pico-8 play session: hold ← + tap ❎, after a click and taps of 🅾, ❎, 🅾+❎, 🅾 in the second before t = 0

[t = 4 s] hold ← ~4s, tap ❎ ~7×
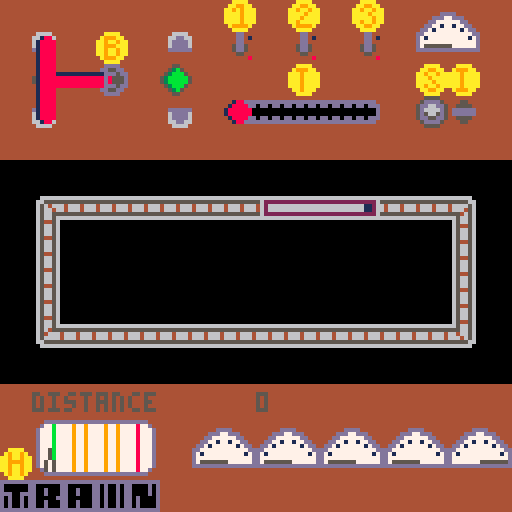

pico-8 cartridge
version 5
__lua__
--train by program_ix
--figure out how it works

dial_pos = {{-6,0},{-6,-1},{-5,-2},{-4,-3},{-3,-4},{-2,-4},{-1,-5},{0,-6},{1,-5},{2,-4},{3,-4},{4,-3},{5,-2},{6,-1},{6,0}}
--define switch behaviours
--1: low brake damage, more fuel hungry
--2: more speed, more fuel
--3: less fuel, less speed
function _init()
moving=false
chuff=0
brakes=true
ignition=false
start=false
engine=true
throttle=0
switches={{false,1,56,8,0,10},{false,1,72,8,0,20},{false,1,88,8,0,1}}
x=64
y=64
distance=0
coal=1000
coal_max=1000.0
heat=0
speed=0
brakes_dmg=0
noise_timer_start=300
noise_timer=noise_timer_start

train={
{64,48},
{72,48},
{80,48},
{88,48}}
end

--

function buttons()
--brakes
if(btnp(4,0))
then
brakes=not brakes
end
--ignition
if(btnp(5,0))
then
ignition=not ignition
end
--start
if(btnp(4,1))
then
if(start)
then
start=not start
else
if(ignition)
then
start=not start
end
end

end
--throttle
if(btnp(2,0))
then
if(throttle<8)
then
throttle+=1
end
end
if(btnp(3,0))
then
if(throttle>0)
then
throttle-=1
end
end
--switches
if(btnp(0,1))
then
switches[1][1] = not switches[1][1]
end
if(btnp(3,1))
then
switches[2][1] = not switches[2][1]
end
if(btnp(1,1))
then
switches[3][1] = not switches[3][1]
end
end

--

function add_chuff()
if(coal>0)
then
if(throttle>0)
then
if(chuff<100)
then	
	if(throttle>0)
	then
		chuff+=throttle/10	
	end
else
heat+=1/10
if(switches[1][1])
then
	heat+=1/20
end
end
local coal_used=throttle/10

if(switches[2][1])
then
	coal_used+=throttle/20
end
if(switches[3][1])
then
	coal_used-=throttle/20
end
coal-=coal_used
else

if(chuff>0)
then
chuff-=0.2
else
chuff=0
end
end
else
if(chuff>0)
then
chuff-=0.2
else
chuff=0
end
end
end

--

function add_distance()
	if(chuff>0)
	then
		if(brakes)
		then
			dmg_brakes()
			distance+=chuff/200
		else
			distance+=chuff/50
		end
	end
end

--

function dmg_brakes()
	if(switches[1][1])
	then
		brakes_dmg+=0.5
	else
		brakes_dmg+=1
	end
end

--

function state()
add_distance()
if(ignition)
then
	if(start)
	then
	--	if(throttle>0)
	if(1)
		then
			add_chuff()
		end
	end
else
	if(chuff>0)
	then
		chuff-=1
		if(chuff<0)
		then
			chuff=0
		end
	end
end

end


--

function dial(m,s,x,y)
	if(m>(s-0.01))
	then
		c_dial=15
	else
		if(m>0)
		then
			c_dial=flr(m/(s/15))+1
		else
			c_dial=1
		end
	end
	line(x+dial_pos[c_dial][1],y+dial_pos[c_dial][2],x,y)
end

--

function dials()
--print("chuff",8,64)
--print(chuff,64,64)
--print("speed",8,64)
--print(speed,64,64)
--print("heat",8,72)
--heat dial (horizontal)
if(heat<99)
then
h_dial=(12+(heat*(24/100)))
else
h_dial=35
end
line(h_dial,112,h_dial-1,117,5)
line(h_dial,112,h_dial+1,117,5)
--chuff dial (semi-circular)
--dial(chuff,100.0,104,115)
dial(chuff,100.0,112,11)
dial(switches[1][5],100.0,56,115)
dial(switches[2][5],100.0,72,115)
dial(switches[3][5],100.0,88,115)
dial(chuff,100.0,104,115)
dial(coal,coal_max,120,115)
--alternate heat dial(semi-circular)
--dial(heat,100.0,112,11)

--print(heat,64,72)
print("distance",8,98)
print(distance,64,98)
if(brakes_dmg>10)
then
print("brakes in danger",8,88)
end
end

--

function make_noise(spd)
	noise_timer-=spd
	if(noise_timer<=0)
	then
		--sfx(0)
		noise_timer=noise_timer_start
	end	
end

--

function move_segment(s,spd)
if(s[2]==48) --top side
then
	if(s[1]>=112) --top right
	then
		s[1]=112
		s[2]+=spd
	else
		s[1]+=spd
	end
else
if(s[1]==112) --right side
then
	if(s[2]>=80) --bottom right
	then
		s[2]=80
		s[1]-=spd
	else--
		s[2]+=spd
	end
else
if(s[2]==80) --bottom side
then
	if(s[1]<=8) --bottom left
	then
		s[1]=8
		s[2]-=spd
	else
		s[1]-=spd
	end
else
if(s[1]==8) --left side
then
	if(s[2]<=48) --top left
	then--
		s[2]=48
		s[1]+=spd
	else
		s[2]-=spd
	end
end
end
end
end
end

--

function move_train()
	speed=chuff/50
	if(switches[2][1])
	then
		speed+=chuff/100
	end
	if(switches[3][1])
	then
		speed-=chuff/100
	end

	for t in all(train)
	do
		move_segment(t,speed)
	end
	make_noise(speed)
end

--

function _update()
buttons()
state()
move_train()
end

--

function draw_segment(n,seg)
local sprite=96
--side (orient.)
if(seg[1]==112)--right (down)
then
	mod=0
else
if(seg[2]==80)--bottom (left)
then
	mod=3
else
if(seg[1]==8)--left (up)
then
	mod=6
else
if(seg[2]==48)--top (right)
then
	mod=9
end
end
end
end

if(n==1)
then            
	sprite=96
end
if(n==2)
then
	sprite=97
end
if(n==3)
then
	sprite=98
end
spr(sprite+mod,seg[1],
		seg[2])
end

--

function draw_train()
for t=1,count(train)
do
	if(t==1)
	then
		draw_segment(1,train[t])
	else
	if(t==count(train))
	then
		draw_segment(3,train[t])
	else
		draw_segment(2,train[t])
	end
	end
	
end
end

--

function _draw()
cls()
mapdraw(0,0,0,0,16,16)
--brake lever
if(not brakes)
then
spr(7,8,8)
spr(23,8,16)
spr(24,16,16)
spr(25,24,16)
spr(39,8,24)
spr(21,40,16)
else
spr(12,40,8)
spr(26,24,16)

spr(27,32,16)
spr(28,40,16)
spr(44,40,24)
spr(22,8,16)
end
--throttle knob
spr(62,56+throttle*4,24)
--ignition
if(not start)
then
spr(53,104,24)
else
spr(54,104,24)
end
if(not ignition)
then
spr(2,112,24)
else
spr(3,112,24)
end
--switches
for s in all(switches)
do
if(s[1])
then
spr(5,s[3],s[4])
if(s[5]<100)
then
s[5]+=s[6]
end
else
spr(4,s[3],s[4])
end
end
--gauge
--114,12 line start point
dials()
--sspr(0,96,8,8,28,48,72,16)
--sspr(8,96,8,8,24,64,80,16)
--sspr(16,96,8,8,16,80,96,16)
--line(16,80,28,48,4)
draw_train()
end
__gfx__
0000000044dddd444444444444444444444dd4444444444444444444000000000000000000000000000000000000000000000000000000000000000000000000
000000004dd55dd4444dd44444455444444dd414444444b444444444001880000000000000000000000000000000000000088100000000000000000000000000
00000000dd5555dd445dd54444555544444dd4444445544444444444018888000000000000000000000000000000000000888810000000000000000000055000
00000000d555555d455dd5544dddddd4445dd544445dd54444444444018888000000000000000000000000000000000000888810000000dddd00000000598500
00000000d555555d455dd5544dddddd4445dd544445dd544444444440188880000000000000000000000000000000000008888100000ddd77ddd000000588500
00000000dd5555dd445dd5444455554444455444444dd44444444444018888000000000000000000000000000000000000888810000dd777777dd00000055000
000000004dd55dd4444dd4444445544444444484444dd4144444444401888800000000000000000000000000000000000088881000dd77177177dd0000000000
0000000044dddd44444444444444444444444444444dd444444444440188880000000000000000000000000000000000008888100dd7177777717dd000000000
466664444446666444aaaa4444aaaa4444aaaa440005500000055000018888000000000000000000000000000000000000888810dd777777777777dd00000000
66dd66444466dd664a999aa44a999aa44aa99aa40053b50000598500018888000000000000d0000000000d000000000000888810d71777777777717d00000000
6dddd644446dddd6aa9aa9aaaaa9aaaaaa9aa9aa053bbb5005988850018888111111111111ddd000000ddd111111111111888810d77777777777777d00055000
6dddd644446dddd6aa999aaaaaa9aaaaaaa9aaaa53bbbbb559888885018888888888888888d8000000008d888888888888888810d77777777777777d0053b500
dddddd4444ddddddaa9aa9aaaaa9aaaaaaaa9aaa53bbbbb559888885018888888888888888d8000000008d888888888888888810dddddddddddddddd005bb500
4444444444444444aa9aa9aaaaa9aaaaaa9aa9aa053bbb5005988850018888888888888888ddd000000ddd888888888888888810000000000000000000055000
44444444444444444a999aa44a999aa44aa99aa40053b50000598500018888000000000000d0000000000d000000000000888810000000000000000000000000
444444444444444444aaaa4444aaaa4444aaaa440005500000055000018888000000000000000000000000000000000000888810000000000000000000000000
444444444444444444aaaa4444aaaa4444aaaa444445544444444444018888000000000000000000000000000000000000888810000000000000000000000000
44444444444444444a999aa44aa99aa44aa99aa4445c154444444414018888000000000000000000000000000000000000888810000000000000000000000000
4444444444444444aaa9aaaaaa9a9aaaaa9aa9aa45c1115444455444018888000000000000000000000000000000000000888810000000000000000000000000
dddddd4444ddddddaaa9aaaaaaaa9aaaaaaa9aaa5c111115445dd544018888000000000000000000000000000000000000888810000000000000000000000000
6dddd644446dddd6aaa9aaaaaaaa9aaaaaa9aaaa5c111115445dd544018888000000000000000000000000000000000000888810000000000000000000000000
6dddd644446dddd6aaa9aaaaaaaa9aaaaa9aaaaa45c1115444455444018888000000000000000000000000000000000000888810000000000000000000000000
66dd66444466dd664aa9aaa44a9999a44a9999a4445c154444444414001880000000000000000000000000000000000000088100000000000000000000000000
466664444446666444aaaa4444aaaa4444aaaa444445544444444444000000000000000000000000000000000000000000000000000000000000000000000000
dddddddddddddddddddddddddddddddddddddddd005555000055550044aaaa4444aaaa4444444444444444444444444444444444444444440000000000000000
d000000dd000000dd000000dd0d00d0dd0000d0d05dddd5005dddd504aa99aa44a9aa9a444dddddddddddddddddddddddddddddddddddd440018800000000000
d000000dd00d000dd00d000dd0d00d0dd0000d0d5dd66dd55dd77dd5aa9aa9aaaa9aa9aa4dddd0dd0dd0dd0dd0dd0dd0dd0dd0dd0dd0ddd40188880000000000
ddd00dddd00d000dd00d000dd0d00d0dd0000d0d5d6666d55d7667d5aaaa9aaaaa9999aa4d000000000000000000000000000000000000d41888888000000000
d0d00d0dd00000ddd000000dd0d00d0dd0d0000d5d5665d55d6666d5aaaaa9aaaa9aa9aa4d000000000000000000000000000000000000d41888888000000000
d0d00d0dd00d000dd00d000dd0d00d0dd0d0000d5dd55dd55dd66dd5aa9aa9aaaa9aa9aa4dddd0dd0dd0dd0dd0dd0dd0dd0dd0dd0dd0ddd40188880000000000
d0d00d0dd00d000dd00d000dd0d00d0dd0d0000d05dddd5005dddd504aa99aa44a9aa9a444dddddddddddddddddddddddddddddddddddd440018800000000000
dddddddddddddddddddddddddddddddddddddddd005555000055550044aaaa4444aaaa4444444444444444444444444444444444444444440000000000000000
44444444444444444444444444444444444444440000000000000000000000000000000000000000000000000000000000000000000000000000000000000000
4444444444444444444dddddddddddddddddd4446666666666666666000000000066666666666600000000000000000000000000000000000000000000000000
444444444444444444d77b777797797777877d445555555555555555000000000665555555555660000000000000000000000000000000000000000000000000
444444dddd4444444d777b7777977977778777d46664666446664666000000000656466646666560000000000000000000000000000000000000000000000000
4444ddd77ddd44444d777b7777977977778777d46664666446664666000000000656646646664560000000000000000000000000000000000000000000000000
444dd777777dd4444d777b7777977977778777d45555555555555555000000000656655555546560000000000000000000000000000000000000000000000000
44dd77177177dd444d777b7777977977778777d46666666666666666000000000656656666566560000000000000000000000000000000000000000000000000
4dd7177777717dd44d777b7777977977778777d40000000000000000000000000654456006566560000000000000000000000000000000000000000000000000
dd777777777777dd4d777b7777977977778777d40654456006566560000000000656656006544560000000000000000000000000000000000000000000000000
d71777777777717d4d777b7777977977778777d40656656006566560000000000656656666566560000000000000000000000000000000000000000000000000
d77777777777777d4d777b7777977977778777d40656656006566560000000000656455555566560000000000000000000000000000000000000000000000000
d77777777777777d4d777b7777977977778777d40656656006544560000000000654666466466560000000000000000000000000000000000000000000000000
dddddddddddddddd4d777b7777977977778777d40654456006566560000000000656666466646560000000000000000000000000000000000000000000000000
444444444444444444d77b777797797777877d440656656006566560000000000665555555555660000000000000000000000000000000000000000000000000
4444444444444444444dddddddddddddddddd4440656656006566560000000000066666666666600000000000000000000000000000000000000000000000000
44444444444444444444444444444444444444440656656006544560000000000000000000000000000000000000000000000000000000000000000000000000
00000000062662600626626000000000000000000000000006266260062662600000000000000000000000000000000000000000000000000000000000000000
00666600062662600626626066666660666666660066666606266260062662600066660000666666666666666666660000000000000000000000000000000000
06222260062662600626626022222260222222220622222206266260062662600622226006222222222222222222226000000000000000000000000000000000
06266260062662600621126066666260666666660621166606266260062662600621126006266666666666666661126000000000000000000000000000000000
06266260062662600621126066666260666666660621166606266260062662600621126006266666666666666661126000000000000000000000000000000000
06266260062662600622226022222260222222220622222206222260062662600626626006222222222222222222226000000000000000000000000000000000
06266260062662600066660066666660666666660066666600666600062662600626626000666666666666666666660000000000000000000000000000000000
06266260062662600000000000000000000000000000000000000000062662600626626000000000000000000000000000000000000000000000000000000000
00000000000000000000000000000000000000000000000000000000000000000000000000000000000000000000000000000000000000000000000000000000
00000000000000000000000000000000000000000000000000000000000000000000000000000000000000000000000000000000000000000000000000000000
00000000000000000000000000000000000000000000000000000000000000000000000000000000000000000000000000000000000000000000000000000000
00000000000000000000000000000000000000000000000000000000000000000000000000000000000000000000000000000000000000000000000000000000
00000000000000000000000000000000000000000000000000000000000000000000000000000000000000000000000000000000000000000000000000000000
00000000000000000000000000000000000000000000000000000000000000000000000000000000000000000000000000000000000000000000000000000000
00000000000000000000000000000000000000000000000000000000000000000000000000000000000000000000000000000000000000000000000000000000
00000000000000000000000000000000000000000000000000000000000000000000000000000000000000000000000000000000000000000000000000000000
05050505000000000000000000000000000000005555555555555555555555555555550000000000000000000000000000000000000000000000000000000000
55555555000000000000000000000000000000005550000000000000000000000000005000000000000000000000000000000000000000000000000000000000
50000000000000000000000000000000000000005000000000000000000000000000000500000000000000000000000000000000000000000000000000000000
50000000000000000000000000000000000000005500000000000000000000000000000500000000000000000000000000000000000000000000000000000000
50000000000000000000000000000000000000005500000000000000000000000000000500000000000000000000000000000000000000000000000000000000
50000000000000000000000000000000000000005500000000000000000000000000000500000000000000000000000000000000000000000000000000000000
50000000000000000000000000000000000000005500000000000000000000000000000500000000000000000000000000000000000000000000000000000000
50000000000000000000000000000000000000005000000000000000000000000000000500000000000000000000000000000000000000000000000000000000
50000000000000000000000000000000000000005000000000000000000000000000000500000000000000000000000000000000000000000000000000000000
50000000000000000000000000000000000000005000000000000000000000000000000500000000000000000000000000000000000000000000000000000000
50000000000000000000000000000000000000005500000000000000000000000000000500000000000000000000000000000000000000000000000000000000
50000000000000000000000000000000000000005500000000000000000000000000000500000000000000000000000000000000000000000000000000000000
50000000000000000000000000000000000000005500000000000000000000000000000500000000000000000000000000000000000000000000000000000000
50055000000000000000000000000000000000005500000000000000000000000000000500000000000000000000000000000000000000000000000000000000
50500500000000000000000000000000000000005500000000000000000000000000005500000000000000000000000000000000000000000000000000000000
55000055000000000000000000000000000000005555555555555555555555555555555000000000000000000000000000000000000000000000000000000000
00000000000000000000000000000000000000000005500000055000000550000005500000000000000000000000000000000000000000000000000000000000
00000000000000000000000000000000000000000050050000500500005dd5000050050000000000000000000000000000000000000000000000000000000000
0000000000000000000000000000000000000000050000500500005d0dd000500500005000000000000000000000000000000000000000000000000000000000
00000000000000000000000000000000000000000500005005000dd0d50000500500005000000000000000000000000000000000000000000000000000000000
000000000000000000000000000000000000000000500500005dd500005005000050050000000000000000000000000000000000000000000000000000000000
00000000000000000000000000000000000000000005500000055000000550000005500000000000000000000000000000000000000000000000000000000000
00000000000000000000000000000000000000000000000000000000000000000000000000000000000000000000000000000000000000000000000000000000
00000000000000000000000000000000000000000000000000000000000000000000000000000000000000000000000000000000000000000000000000000000
00000000000000000000000000000000000000000000000000000000000000000000000000000000000000000000000000000000000000000000000000000000
00000000000000000000000000000000000000000000000000000000000000000000000000000000000000000000000000000000000000000000000000000000
00000000000000000000000000000000000000000000000000000000000000000000000000000000000000000000000000000000000000000000000000000000
00000000000000000000000000000000000000000000000000000000000000000000000000000000000000000000000000000000000000000000000000000000
00000000000000000000000000000000000000000000000000000000000000000000000000000000000000000000000000000000000000000000000000000000
00000000000000000000000000000000000000000000000000000000000000000000000000000000000000000000000000000000000000000000000000000000
00000000000000000000000000000000000000000000000000000000000000000000000000000000000000000000000000000000000000000000000000000000
00000000000000000000000000000000000000000000000000000000000000000000000000000000000000000000000000000000000000000000000000000000
00000000000000000000000000000000000000000000000000000000000000000000000000000000000000000000000000000000000000000000000000000000
00000000000000000000000000000000000000000000000000000000000000000000000000000000000000000000000000000000000000000000000000000000
00555500055555500555555055555555000000000000000000000000000000000000000000000000000000000000000000000000000000000000000000000000
05555550055555505555555555555555000000000000000000000000000000000000000000000000000000000000000000000000000000000000000000000000
55555555555555555555555555555555000000000000000000000000000000000000000000000000000000000000000000000000000000000000000000000000
00000000000000000000000000000000000000000000000000000000000000000000000000000000000000000000000000000000000000000000000000000000
00000000000000000000000000000000000000000000000000000000000000000000000000000000000000000000000000000000000000000000000000000000
00000000000000000000000000000000000000000000000000000000000000000000000000000000000000000000000000000000000000000000000000000000
00000000000000000000000000000000000000000000000000000000000000000000000000000000000000000000000000000000000000000000000000000000
00000000000000000000000000000000000000000000000000000000000000000000000000000000000000000000000000000000000000000000000000000000
00000000000000000000000000000000000000000000000000000000000000000000000000000000000000000000000000000000000000000000000000000000
00000000000000000000000000000000000000000000000000000000000000000000000000000000000000000000000000000000000000000000000000000000
00000000000000000000000000000000000000000000000000000000000000000000000000000000000000000000000000000000000000000000000000000000
00000000000000000000000000000000000000000000000000000000000000000000000000000000000000000000000000000000000000000000000000000000
00000000000000000000000000000000000000000000000000000000000000000000000000000000000000000000000000000000000000000000000000000000
00000000000000000000000000000000000000000000000000000000000000000000000000000000000000000000000000000000000000000000000000000000
00000000000000000000000000000000000000000000000000000000000000000000000000000000000000000000000000000000000000000000000000000000
00000000000000000000000000000000000000000000000000000000000000000000000000000000000000000000000000000000000000000000000000000000
00000000000000000000000000000000000000000000000000000000000000000000000000000000000000000000000000000000000000000000000000000000
00000000000000000000000000000000000000000000000000000000000000000000000000000000000000000000000000000000000000000000000000000000
00000000000000000000000000000000000000000000000000000000000000000000000000000000000000000000000000000000000000000000000000000000
00000000000000000000000000000000000000000000000000000000000000000000000000000000000000000000000000000000000000000000000000000000
00000000000000000000000000000000000000000000000000000000000000000000000000000000000000000000000000000000000000000000000000000000
00000000000000000000000000000000000000000000000000000000000000000000000000000000000000000000000000000000000000000000000000000000
00000000000000000000000000000000000000000000000000000000000000000000000000000000000000000000000000000000000000000000000000000000
00000000000000000000000000000000000000000000000000000000000000000000000000000000000000000000000000000000000000000000000000000000
00000000000000000000000000000000000000000000000000000000000000000000000000000000000000000000000000000000000000000000000000000000
00000000000000000000000000000000000000000000000000000000000000000000000000000000000000000000000000000000000000000000000000000000
00000000000000000000000000000000000000000000000000000000000000000000000000000000000000000000000000000000000000000000000000000000
00000000000000000000000000000000000000000000000000000000000000000000000000000000000000000000000000000000000000000000000000000000
00000000000000000000000000000000000000000000000000000000000000000000000000000000000000000000000000000000000000000000000000000000
00000000000000000000000000000000000000000000000000000000000000000000000000000000000000000000000000000000000000000000000000000000
__gff__
0000000000000000000000000000000000000000000000000000000000000000000000000000000000000000000000000000000000000000000000000000000000000000000000000000000000000000000000000000000000000000000000000000000000000000000000000000000000000000000000000000000000000000
0000000000000000000000000000000000000000000000000000000000000000000000000000000000000000000000000000000000000000000000000000000000000000000000000000000000000000000000000000000000000000000000000000000000000000000000000000000000000000000000000000000000000000
__map__
0606060606060623062406370640410600000000000000000000000000000000000000000000000000000000000000000000000000000000000000000000000000000000000000000000000000000000000000000000000000000000000000000000000000000000000000000000000000000000000000000000000000000000
0610061206110626062606260650510600000000000000000000000000000000000000000000000000000000000000000000000000000000000000000000000000000000000000000000000000000000000000000000000000000000000000000000000000000000000000000000000000000000000000000000000000000000
0625060106250606062206060614130600000000000000000000000000000000000000000000000000000000000000000000000000000000000000000000000000000000000000000000000000000000000000000000000000000000000000000000000000000000000000000000000000000000000000000000000000000000
06200606062106393a3b3c3d0606060600000000000000000000000000000000000000000000000000000000000000000000000000000000000000000000000000000000000000000000000000000000000000000000000000000000000000000000000000000000000000000000000000000000000000000000000000000000
0606060606060606060606060606060600000000000000000000000000000000000000000000000000000000000000000000000000000000000000000000000000000000000000000000000000000000000000000000000000000000000000000000000000000000000000000000000000000000000000000000000000000000
0000000000000000000000000000000000000000000000000000000000000000000000000000000000000000000000000000000000000000000000000000000000000000000000000000000000000000000000000000000000000000000000000000000000000000000000000000000000000000000000000000000000000000
0048464646464646464646464646490000000000000000000000000000000000000000000000000000000000000000000000000000000000000000000000000000000000000000000000000000000000000000000000000000000000000000000000000000000000000000000000000000000000000000000000000000000000
0056000000000000000000000000550000000000000000000000000000000000000000000000000000000000000000000000000000000000000000000000000000000000000000000000000000000000000000000000000000000000000000000000000000000000000000000000000000000000000000000000000000000000
0056000000000008000000000000550000000000000000000000000000000000000000000000000000000000000000000000000000000000000000000000000000000000000000000000000000000000000000000000000000000000000000000000000000000000000000000000000000000000000000000000000000000000
00560000000000080b0b0b0b0b0b550b00000000000000000000000000000000000000000000000000000000000000000000000000000000000000000000000000000000000000000000000000000000000000000000000000000000000000000000000000000000000000000000000000000000000000000000000000000000
0858454545454545454545454545590800000000000000000000000000000000000000000000000000000000000000000000000000000000000000000000000000000000000000000000000000000000000000000000000000000000000000000000000000000000000000000000000000000000000000000000000000000000
0808080808080808080808080808080800000000000000000000000000000000000000000000000000000000000000000000000000000000000000000000000000000000000000000000000000000000000000000000000000000000000000000000000000000000000000000000000000000000000000000000000000000000
0606060606060606060606060606060600000000000000000000000000000000000000000000000000000000000000000000000000000000000000000000000000000000000000000000000000000000000000000000000000000000000000000000000000000000000000000000000000000000000000000000000000000000
0642434344064041404140414041404100000000000000000000000000000000000000000000000000000000000000000000000000000000000000000000000000000000000000000000000000000000000000000000000000000000000000000000000000000000000000000000000000000000000000000000000000000000
3852535354065051505150515051505100000000000000000000000000000000000000000000000000000000000000000000000000000000000000000000000000000000000000000000000000000000000000000000000000000000000000000000000000000000000000000000000000000000000000000000000000000000
3031323334060606060606060606060600000000000000000000000000000000000000000000000000000000000000000000000000000000000000000000000000000000000000000000000000000000000000000000000000000000000000000000000000000000000000000000000000000000000000000000000000000000
0000000000000000000000000000000000000000000000000000000000000000000000000000000000000000000000000000000000000000000000000000000000000000000000000000000000000000000000000000000000000000000000000000000000000000000000000000000000000000000000000000000000000000
0000000000000000000000000000000000000000000000000000000000000000000000000000000000000000000000000000000000000000000000000000000000000000000000000000000000000000000000000000000000000000000000000000000000000000000000000000000000000000000000000000000000000000
0000000000000000000000000000000000000000000000000000000000000000000000000000000000000000000000000000000000000000000000000000000000000000000000000000000000000000000000000000000000000000000000000000000000000000000000000000000000000000000000000000000000000000
0000000000000000000000000000000000000000000000000000000000000000000000000000000000000000000000000000000000000000000000000000000000000000000000000000000000000000000000000000000000000000000000000000000000000000000000000000000000000000000000000000000000000000
0000000000000000000000000000000000000000000000000000000000000000000000000000000000000000000000000000000000000000000000000000000000000000000000000000000000000000000000000000000000000000000000000000000000000000000000000000000000000000000000000000000000000000
0000000000000000000000000000000000000000000000000000000000000000000000000000000000000000000000000000000000000000000000000000000000000000000000000000000000000000000000000000000000000000000000000000000000000000000000000000000000000000000000000000000000000000
0000000000000000000000000000000000000000000000000000000000000000000000000000000000000000000000000000000000000000000000000000000000000000000000000000000000000000000000000000000000000000000000000000000000000000000000000000000000000000000000000000000000000000
0000000000000000000000000000000000000000000000000000000000000000000000000000000000000000000000000000000000000000000000000000000000000000000000000000000000000000000000000000000000000000000000000000000000000000000000000000000000000000000000000000000000000000
0000000000000000000000000000000000000000000000000000000000000000000000000000000000000000000000000000000000000000000000000000000000000000000000000000000000000000000000000000000000000000000000000000000000000000000000000000000000000000000000000000000000000000
0000000000000000000000000000000000000000000000000000000000000000000000000000000000000000000000000000000000000000000000000000000000000000000000000000000000000000000000000000000000000000000000000000000000000000000000000000000000000000000000000000000000000000
0000000000000000000000000000000000000000000000000000000000000000000000000000000000000000000000000000000000000000000000000000000000000000000000000000000000000000000000000000000000000000000000000000000000000000000000000000000000000000000000000000000000000000
0000000000000000000000000000000000000000000000000000000000000000000000000000000000000000000000000000000000000000000000000000000000000000000000000000000000000000000000000000000000000000000000000000000000000000000000000000000000000000000000000000000000000000
0000000000000000000000000000000000000000000000000000000000000000000000000000000000000000000000000000000000000000000000000000000000000000000000000000000000000000000000000000000000000000000000000000000000000000000000000000000000000000000000000000000000000000
0000000000000000000000000000000000000000000000000000000000000000000000000000000000000000000000000000000000000000000000000000000000000000000000000000000000000000000000000000000000000000000000000000000000000000000000000000000000000000000000000000000000000000
0000000000000000000000000000000000000000000000000000000000000000000000000000000000000000000000000000000000000000000000000000000000000000000000000000000000000000000000000000000000000000000000000000000000000000000000000000000000000000000000000000000000000000
0000000000000000000000000000000000000000000000000000000000000000000000000000000000000000000000000000000000000000000000000000000000000000000000000000000000000000000000000000000000000000000000000000000000000000000000000000000000000000000000000000000000000000
